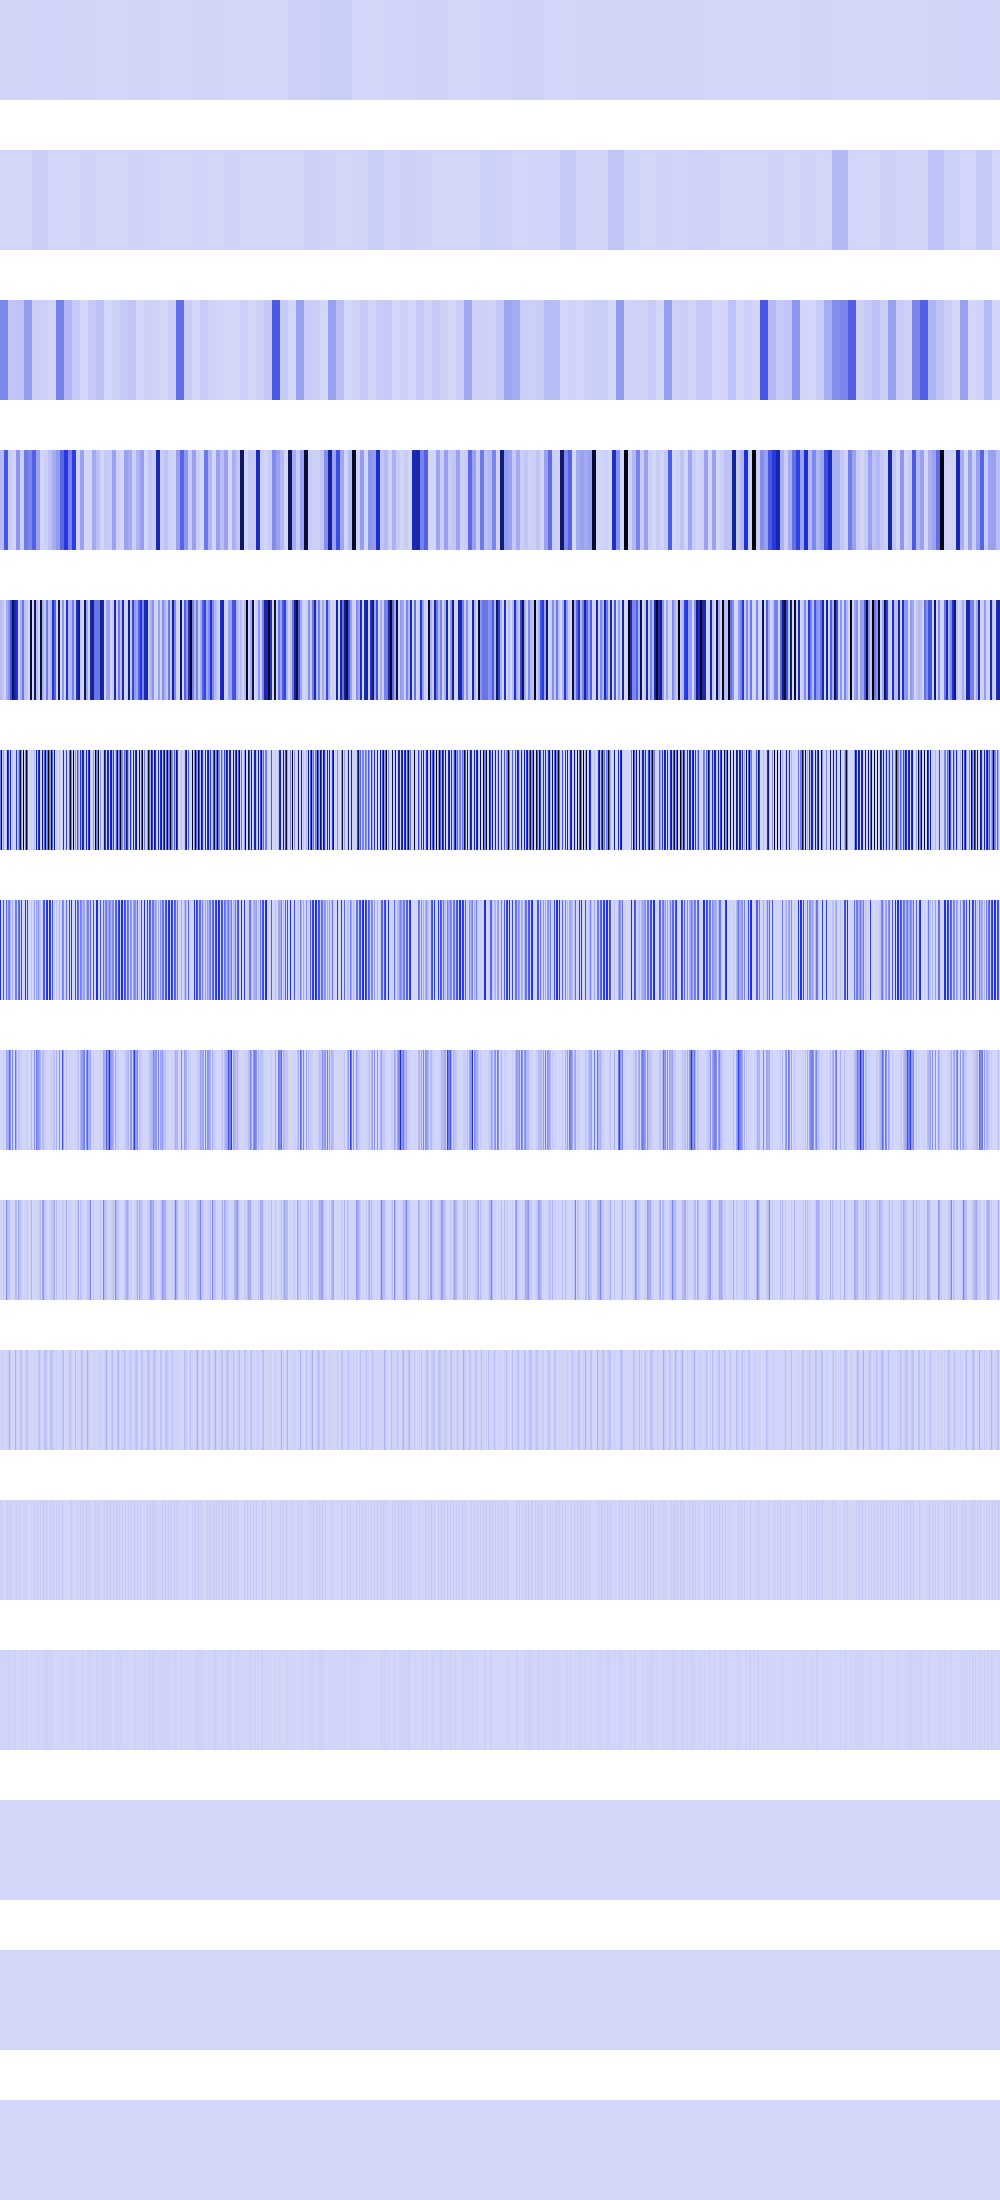

The table this chart was drawn from, first rows:
2408704, 2408704, 2408704, 2408704, 2408704, 2408704, 2408704, 2408704, 2408704, 2408704, 2408704, 2408704, 2408704, 2408704, 2408704, 2408704, 2408704, 2408704, 2408704, 2408704, 2408704, 2408704, 2408704, 2408704
123904, 123904, 123904, 123904, 123904, 123904, 123904, 123904, 123904, 123904, 123904, 123904, 123904, 123904, 123904, 123904, 0, 0, 0, 0, 0, 0, 0, 0
230065328, 230065328, 230065328, 230065328, 230065328, 230065328, 230065328, 230065328, 47775744, 47775744, 47775744, 47775744, 47775744, 47775744, 47775744, 47775744, 57032704, 57032704, 57032704, 57032704, 57032704, 57032704, 57032704, 57032704
80281600, 80281600, 80281600, 80281600, 373566976, 373566976, 373566976, 373566976, 23658496, 23658496, 23658496, 23658496, 4194304, 4194304, 4194304, 4194304, 191102976, 191102976, 191102976, 191102976, 16777216, 16777216, 16777216, 16777216
80281600, 80281600, 47775744, 47775744, 0, 0, 121176064, 121176064, 191102976, 191102976, 398721024, 398721024, 836829184, 836829184, 616628224, 616628224, 484704256, 484704256, 12845056, 12845056, 110166016, 110166016, 276889600, 276889600
251920384, 1007681536, 0, 191102976, 0, 0, 58982400, 764411904, 484704256, 12845056, 655360000, 0, 58982400, 0, 0, 21233664, 462422016, 0, 150994944, 378535936, 912523264, 205520896, 0, 1040449536
503840768, 2097152, 0, 382205952, 0, 0, 310902784, 52428800, 231211008, 264765440, 102760448, 0, 117964800, 0, 0, 273154048, 253755392, 0, 301989888, 354418688, 13107200, 411041792, 0, 524288
1048576, 4194304, 0, 26214400, 0, 0, 152043520, 104857600, 126877696, 328204288, 205520896, 0, 235929600, 0, 0, 277872640, 104857600, 0, 67108864, 37748736, 26214400, 16777216, 0, 1048576
2097152, 8388608, 0, 52428800, 0, 0, 236978176, 75497472, 52428800, 52428800, 8388608, 0, 2097152, 0, 0, 85983232, 75497472, 0, 134217728, 75497472, 52428800, 33554432, 0, 2097152
4194304, 16777216, 0, 37748736, 0, 0, 4194304, 16777216, 37748736, 104857600, 16777216, 0, 4194304, 0, 0, 104857600, 16777216, 0, 0, 16777216, 37748736, 67108864, 0, 4194304
8388608, 33554432, 0, 8388608, 0, 0, 8388608, 33554432, 8388608, 8388608, 33554432, 0, 8388608, 0, 0, 8388608, 33554432, 0, 0, 33554432, 8388608, 0, 0, 8388608
16777216, 0, 0, 16777216, 0, 0, 16777216, 0, 16777216, 16777216, 0, 0, 16777216, 0, 0, 16777216, 0, 0, 0, 0, 16777216, 0, 0, 16777216
0, 0, 0, 0, 0, 0, 0, 0, 0, 0, 0, 0, 0, 0, 0, 0, 0, 0, 0, 0, 0, 0, 0, 0
0, 0, 0, 0, 0, 0, 0, 0, 0, 0, 0, 0, 0, 0, 0, 0, 0, 0, 0, 0, 0, 0, 0, 0
0, 0, 0, 0, 0, 0, 0, 0, 0, 0, 0, 0, 0, 0, 0, 0, 0, 0, 0, 0, 0, 0, 0, 0
